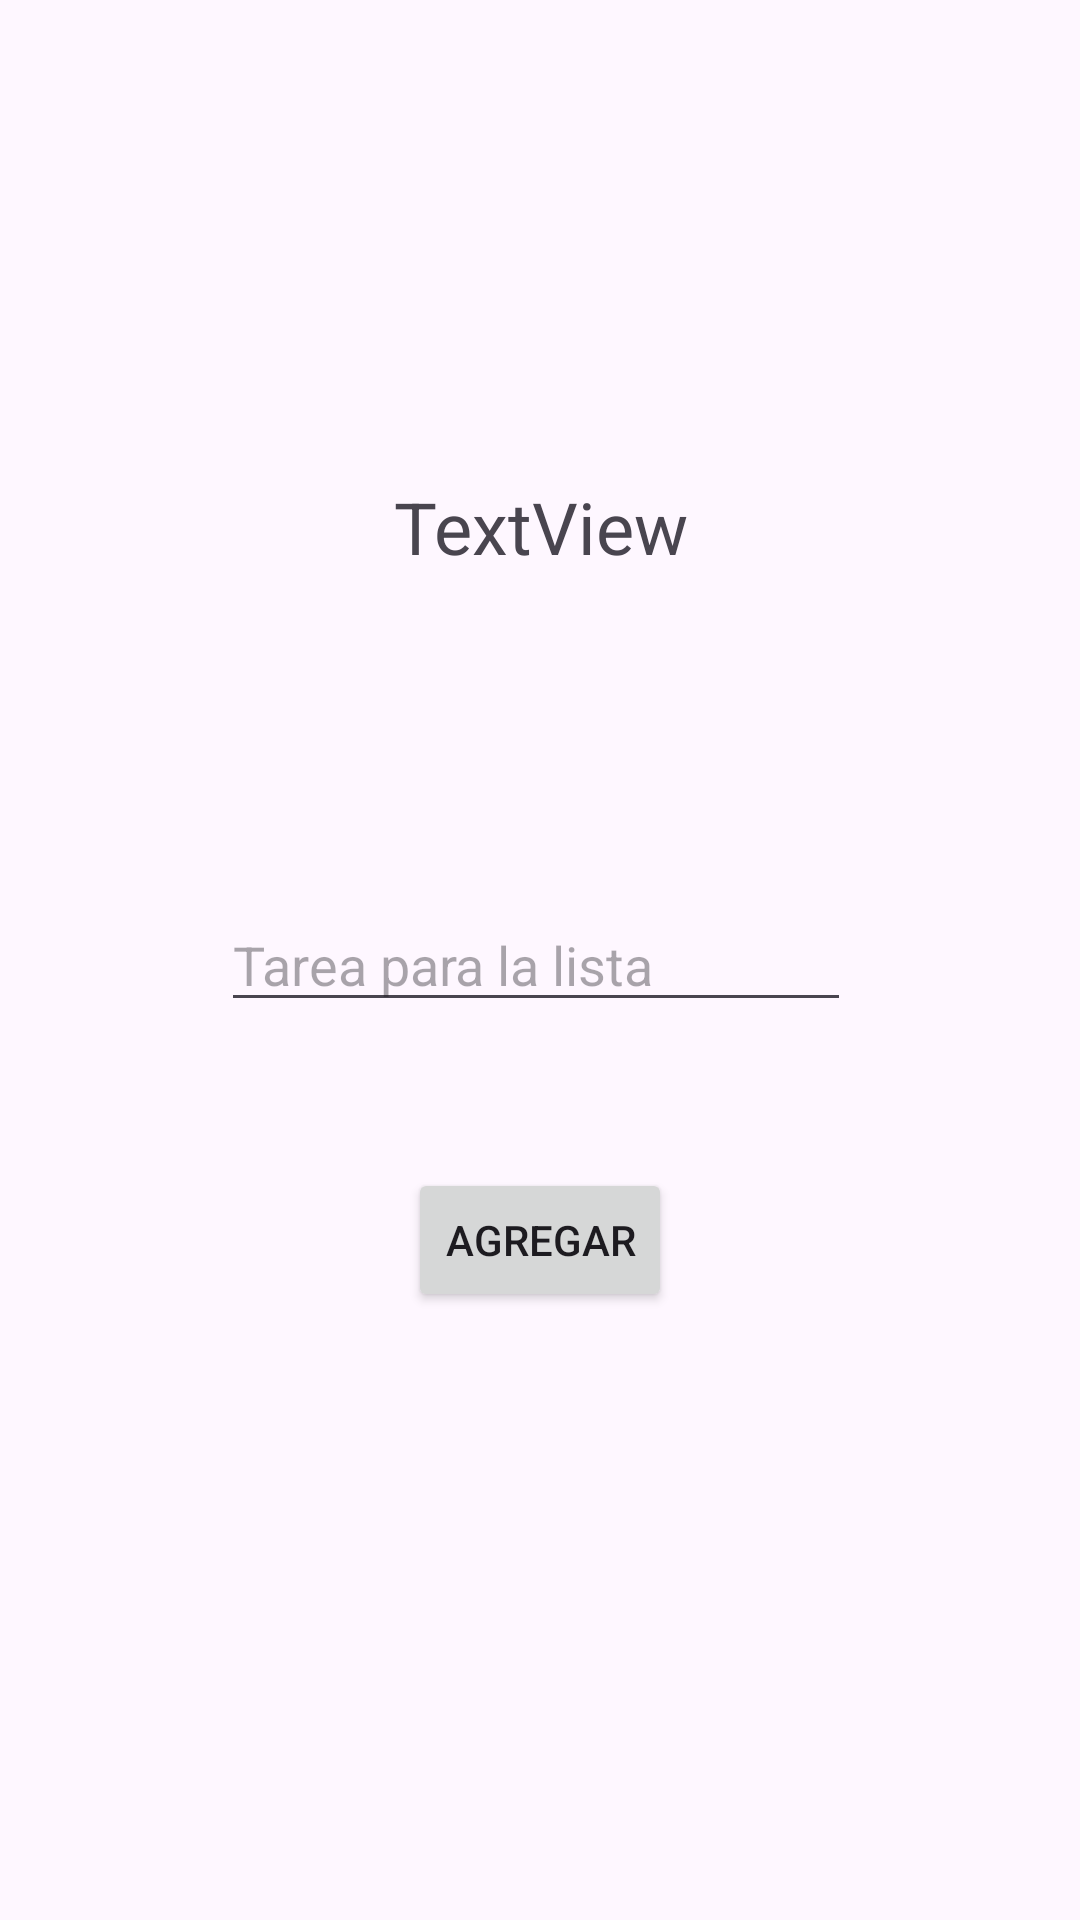

Produce the Android XML layout that renders to this screen, including the resource entries it uses.
<!-- AndroidManifest.xml: application theme Theme.RoomEj1Modulo6 -->
<!-- res/layout/fragment_agregar.xml -->
<?xml version="1.0" encoding="utf-8"?>
<androidx.constraintlayout.widget.ConstraintLayout xmlns:android="http://schemas.android.com/apk/res/android"
    xmlns:app="http://schemas.android.com/apk/res-auto"
    xmlns:tools="http://schemas.android.com/tools"
    android:id="@+id/frameLayout"
    android:layout_width="match_parent"
    android:layout_height="match_parent"
    tools:context=".Agregar">

    <EditText
        android:id="@+id/edTarea"
        android:layout_width="wrap_content"
        android:layout_height="wrap_content"
        android:ems="10"
        android:hint="Tarea para la lista"
        android:inputType="text"
        app:layout_constraintBottom_toBottomOf="parent"
        app:layout_constraintEnd_toEndOf="parent"
        app:layout_constraintHorizontal_bias="0.492"
        app:layout_constraintStart_toStartOf="parent"
        app:layout_constraintTop_toTopOf="parent" />

    <Button
        android:id="@+id/btnAgregar"
        android:layout_width="wrap_content"
        android:layout_height="wrap_content"
        android:text="Agregar"
        app:layout_constraintBottom_toBottomOf="parent"
        app:layout_constraintEnd_toEndOf="parent"
        app:layout_constraintStart_toStartOf="parent"
        app:layout_constraintTop_toBottomOf="@+id/edTarea"
        app:layout_constraintVertical_bias="0.193" />

    <TextView
        android:id="@+id/tvTarea"
        android:layout_width="0dp"
        android:layout_height="wrap_content"
        android:gravity="center"
        android:text="TextView"
        android:textSize="24sp"
        app:layout_constraintBottom_toBottomOf="parent"
        app:layout_constraintEnd_toEndOf="parent"
        app:layout_constraintStart_toStartOf="parent"
        app:layout_constraintTop_toTopOf="parent"
        app:layout_constraintVertical_bias="0.262" />
</androidx.constraintlayout.widget.ConstraintLayout>
<!-- resources referenced by this layout -->
<resources>
  <style name="Theme.RoomEj1Modulo6" parent="Base.Theme.RoomEj1Modulo6" />
  <style name="Base.Theme.RoomEj1Modulo6" parent="Theme.Material3.DayNight.NoActionBar">
          
          
      </style>
</resources>
